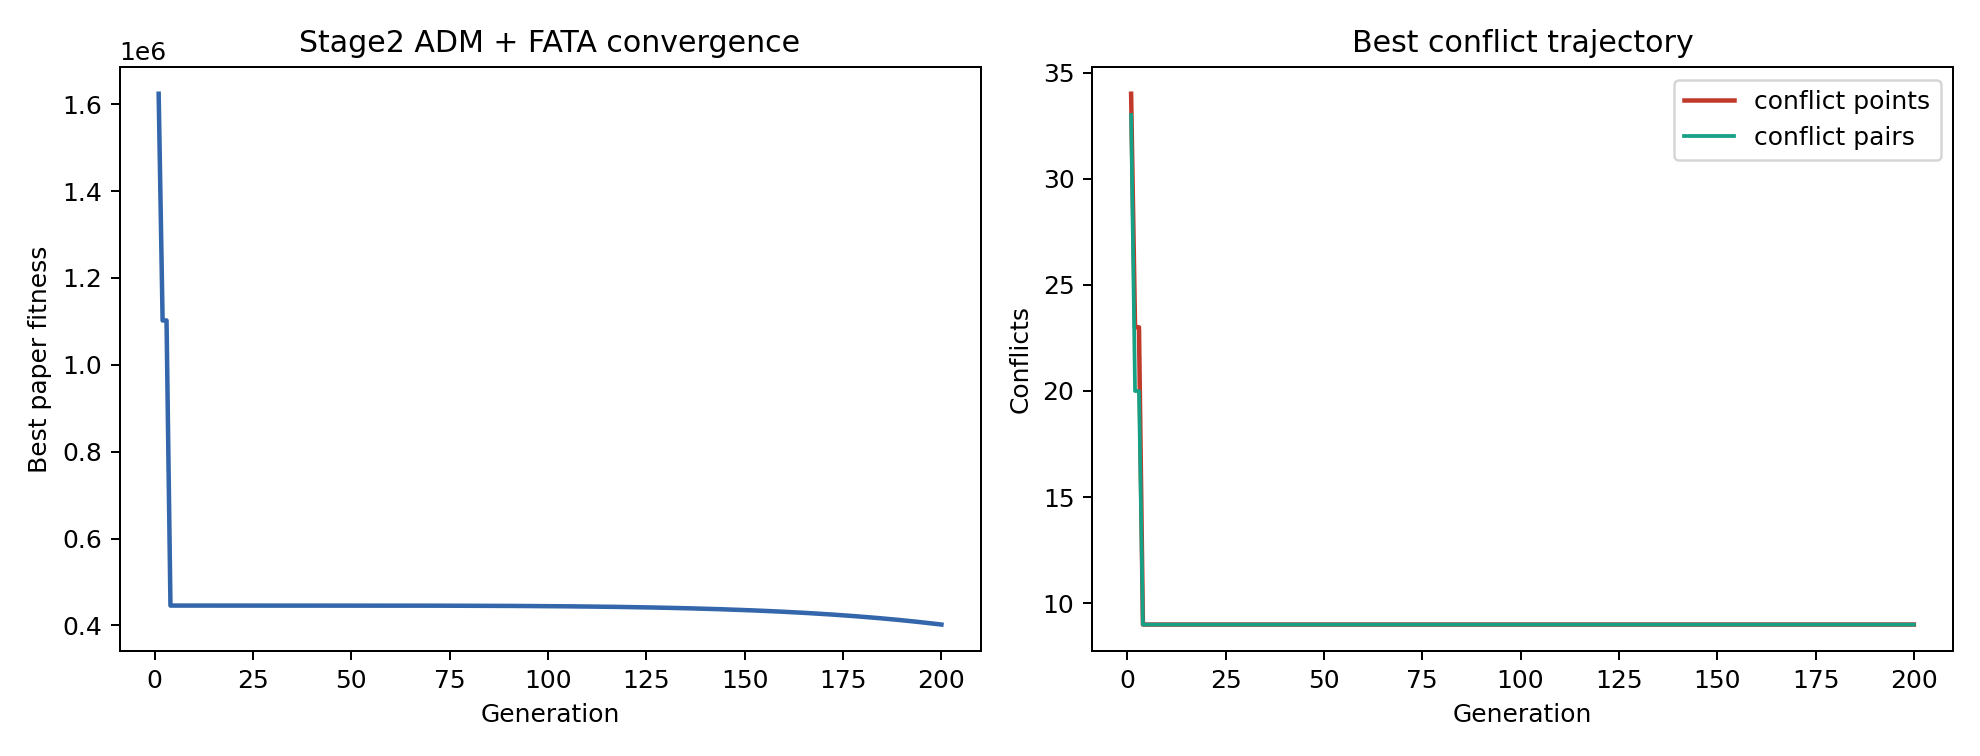

Source data for this figure (header and first rows):
global_generation, stage, stage_generation, fitness, Tdelay, Tair, ORISK, Nc, n_delay, n_battery, conflict_pairs, delta
201, stage2, 1, 1623980, 23316, 59479, 1116, 34, 19, 0, 33, 1
202, stage2, 2, 1102035, 42787, 59462, 1125, 23, 27, 0, 20, 1
203, stage2, 3, 1102035, 42787, 59462, 1125, 23, 27, 0, 20, 1
204, stage2, 4, 445755, 49798, 60738, 1130, 9, 28, 0, 9, 1
205, stage2, 5, 445755, 49798, 60738, 1130, 9, 28, 0, 9, 1
206, stage2, 6, 445755, 49798, 60738, 1130, 9, 28, 0, 9, 1
207, stage2, 7, 445755, 49798, 60738, 1130, 9, 28, 0, 9, 1
208, stage2, 8, 445755, 49798, 60738, 1130, 9, 28, 0, 9, 1
209, stage2, 9, 445755, 49798, 60738, 1130, 9, 28, 0, 9, 1
210, stage2, 10, 445755, 49798, 60738, 1130, 9, 28, 0, 9, 1
211, stage2, 11, 445755, 49798, 60738, 1130, 9, 28, 0, 9, 1
212, stage2, 12, 445755, 49798, 60738, 1130, 9, 28, 0, 9, 1
213, stage2, 13, 445755, 49798, 60738, 1130, 9, 28, 0, 9, 1
214, stage2, 14, 445755, 49798, 60738, 1130, 9, 28, 0, 9, 1
215, stage2, 15, 445755, 49798, 60738, 1130, 9, 28, 0, 9, 1
216, stage2, 16, 445755, 49798, 60738, 1130, 9, 28, 0, 9, 1
217, stage2, 17, 445755, 49798, 60738, 1130, 9, 28, 0, 9, 1
218, stage2, 18, 445755, 49798, 60738, 1130, 9, 28, 0, 9, 1
219, stage2, 19, 445755, 49798, 60738, 1130, 9, 28, 0, 9, 1
220, stage2, 20, 445755, 49798, 60738, 1130, 9, 28, 0, 9, 1
221, stage2, 21, 445755, 49798, 60738, 1130, 9, 28, 0, 9, 1
222, stage2, 22, 445755, 49798, 60738, 1130, 9, 28, 0, 9, 1
223, stage2, 23, 445754, 49798, 60738, 1130, 9, 28, 0, 9, 1
224, stage2, 24, 445754, 49798, 60738, 1130, 9, 28, 0, 9, 1
225, stage2, 25, 445754, 49798, 60738, 1130, 9, 28, 0, 9, 1
226, stage2, 26, 445754, 49798, 60738, 1130, 9, 28, 0, 9, 1
227, stage2, 27, 445753, 49798, 60738, 1130, 9, 28, 0, 9, 1
228, stage2, 28, 445753, 49798, 60738, 1130, 9, 28, 0, 9, 1
229, stage2, 29, 445753, 49798, 60738, 1130, 9, 28, 0, 9, 1
230, stage2, 30, 445752, 49798, 60738, 1130, 9, 28, 0, 9, 1
231, stage2, 31, 445751, 49798, 60738, 1130, 9, 28, 0, 9, 1
232, stage2, 32, 445751, 49798, 60738, 1130, 9, 28, 0, 9, 1
233, stage2, 33, 445750, 49798, 60738, 1130, 9, 28, 0, 9, 1
234, stage2, 34, 445749, 49798, 60738, 1130, 9, 28, 0, 9, 1
235, stage2, 35, 445748, 49798, 60738, 1130, 9, 28, 0, 9, 1
236, stage2, 36, 445747, 49798, 60738, 1130, 9, 28, 0, 9, 1
237, stage2, 37, 445746, 49798, 60738, 1130, 9, 28, 0, 9, 1
238, stage2, 38, 445745, 49798, 60738, 1130, 9, 28, 0, 9, 1
239, stage2, 39, 445743, 49798, 60738, 1130, 9, 28, 0, 9, 1
240, stage2, 40, 445741, 49798, 60738, 1130, 9, 28, 0, 9, 1
241, stage2, 41, 445740, 49798, 60738, 1130, 9, 28, 0, 9, 1
242, stage2, 42, 445738, 49798, 60738, 1130, 9, 28, 0, 9, 1
243, stage2, 43, 445735, 49798, 60738, 1130, 9, 28, 0, 9, 1
244, stage2, 44, 445733, 49798, 60738, 1130, 9, 28, 0, 9, 0.9999
245, stage2, 45, 445730, 49798, 60738, 1130, 9, 28, 0, 9, 0.9999
246, stage2, 46, 445727, 49798, 60738, 1130, 9, 28, 0, 9, 0.9999
247, stage2, 47, 445724, 49798, 60738, 1130, 9, 28, 0, 9, 0.9999
248, stage2, 48, 445721, 49798, 60738, 1130, 9, 28, 0, 9, 0.9999
249, stage2, 49, 445717, 49798, 60738, 1130, 9, 28, 0, 9, 0.9999
250, stage2, 50, 445713, 49798, 60738, 1130, 9, 28, 0, 9, 0.9999
251, stage2, 51, 445708, 49798, 60738, 1130, 9, 28, 0, 9, 0.9999
252, stage2, 52, 445703, 49798, 60738, 1130, 9, 28, 0, 9, 0.9999
253, stage2, 53, 445698, 49798, 60738, 1130, 9, 28, 0, 9, 0.9999
254, stage2, 54, 445693, 49798, 60738, 1130, 9, 28, 0, 9, 0.9999
255, stage2, 55, 445687, 49798, 60738, 1130, 9, 28, 0, 9, 0.9998
256, stage2, 56, 445680, 49798, 60738, 1130, 9, 28, 0, 9, 0.9998
257, stage2, 57, 445673, 49798, 60738, 1130, 9, 28, 0, 9, 0.9998
258, stage2, 58, 445666, 49798, 60738, 1130, 9, 28, 0, 9, 0.9998
259, stage2, 59, 445658, 49798, 60738, 1130, 9, 28, 0, 9, 0.9998
260, stage2, 60, 445649, 49798, 60738, 1130, 9, 28, 0, 9, 0.9998
... 140 more rows
